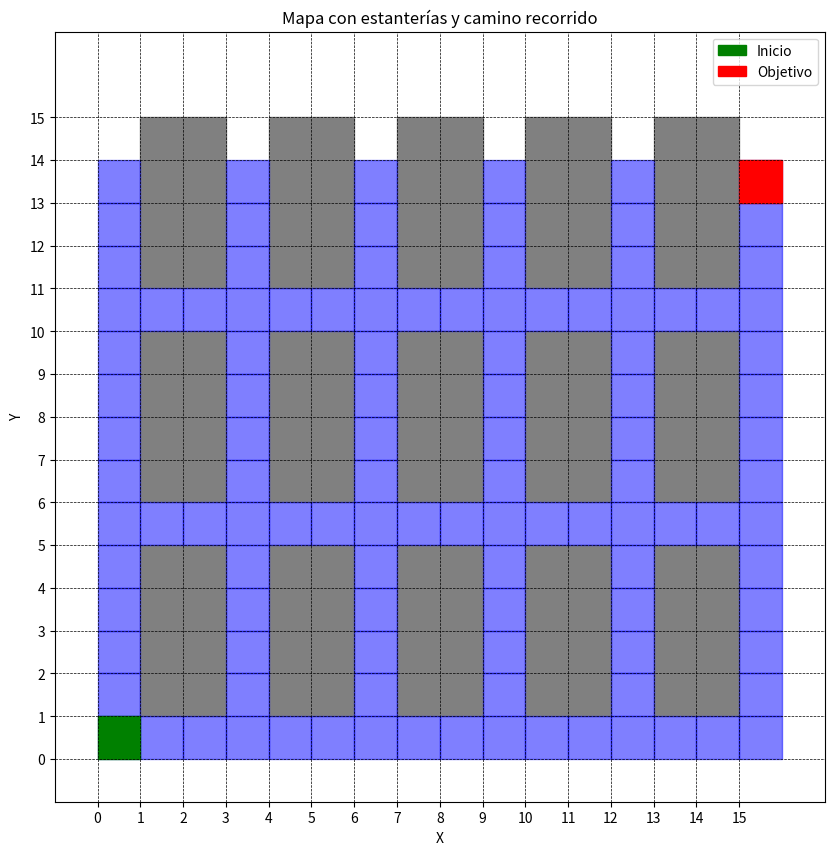

The script that saved this image:
import math
import matplotlib.pyplot as plt

def graficarMapa(mapa, camino, inicio, objetivo):
    """
    Grafica el mapa con las estanterías, el camino recorrido, el punto de inicio y el objetivo.
    
    :param mapa: Lista de celdas del mapa, donde cada celda es [x, y, valor].
    :param camino: Lista de nodos que forman el camino recorrido.
    :param inicio: Coordenadas del punto de inicio [x, y].
    :param objetivo: Coordenadas del punto objetivo [x, y].
    """
    # Crear una figura y un eje
    fig, ax = plt.subplots(figsize=(10, 10))
    
    # Dibujar las estanterías (celdas no explorables)
    for celda in mapa:
        x, y, valor = celda
        if valor == float('inf'):  # Estanterías
            ax.add_patch(plt.Rectangle((x, y), 1, 1, color='gray'))
    
    # Dibujar el camino recorrido
    for nodo in camino:
        x, y = nodo[0], nodo[1]
        ax.add_patch(plt.Rectangle((x, y), 1, 1, color='blue', alpha=0.5))
    
    # Marcar el punto de inicio
    ax.add_patch(plt.Rectangle((inicio[0], inicio[1]), 1, 1, color='green', label='Inicio'))
    
    # Marcar el punto objetivo
    ax.add_patch(plt.Rectangle((objetivo[0], objetivo[1]), 1, 1, color='red', label='Objetivo'))
    
    # Configurar el gráfico
    ax.set_xlim(-1, max([celda[0] for celda in mapa]) + 2)
    ax.set_ylim(-1, max([celda[1] for celda in mapa]) + 2)
    ax.set_aspect('equal')
    ax.set_xticks(range(0, max([celda[0] for celda in mapa]) + 1))
    ax.set_yticks(range(0, max([celda[1] for celda in mapa]) + 1))
    ax.grid(True, which='both', color='black', linestyle='--', linewidth=0.5)
    ax.legend()
    
    # Mostrar el gráfico
    plt.title("Mapa con estanterías y camino recorrido")
    plt.xlabel("X")
    plt.ylabel("Y")
    plt.show()


def hacerMapa(columnas:int,filas:int,inicio =[0,0]):
    mapa = [[x,y,1] for x in range(columnas) for y in range(filas)]
    #Coloca las estanterias, definiendo los espacios que son explorables y los que no lo son
    for i in range(len(mapa)):
        if (mapa[i][1]%5 != 0) and (mapa[i][0]%3 != 0):
            mapa[i][2] = float('inf')
        if (mapa[i][0] == inicio[0]) and (mapa[i][1] == inicio[1]):
            mapa[i] = [inicio[0],inicio[1],1]
    return mapa

#Tengo pensado definir la funcion G a partir del numero de pasos que se hayan hecho, simplemente
#La heuristica, definida en este caso como la distancia en linea recta entre dos puntos
def funcionH(x1:int, y1:int, x2:int, y2:int):
    distY = y2-y1
    distX = x2-x1
    distSquared = (distX**2) + (distY**2)
    return math.sqrt(distSquared)
def funcionG(x1:int, y1:int, x2:int, y2:int):
        distX = x2-x1
        distY = y2-y1
        if(distX != 0):
            tita = math.atan(distY/distX)
        else:
            tita = math.pi/2
        modulo = math.sqrt((distX**2) + (distY**2))
        return abs(modulo*math.cos(tita))+abs(modulo*math.sin(tita))
#x2 e y2 siempre representan las coordenadas del nodo objetivo
def funcionNodo(x1:int, y1:int, x2:int, y2:int,gn:float):
    if(gn == 0): #Para cuando ambos puntos tengan el mismo nivel
        gn = abs((x2-x1)*2)
    hn = funcionH(x1,y1,x2,y2)
    return (gn+hn)
#El metodo A* en si
def Aestrella(objetivo:list, inicio:list, mapa:list, listaAb:list, listaCerr:list, listaAbMen:list):
    salir = False
    estAct = inicio
    while(estAct != objetivo):
        estXm = [estAct[0]-1, estAct[1]]
        estXM = [estAct[0]+1, estAct[1]]
        estYm = [estAct[0], estAct[1]-1]
        estYM = [estAct[0], estAct[1]+1]
        if(estXm == objetivo or estXM == objetivo or estYm== objetivo or estYM==objetivo):
            salir = True
        for i in range(len(mapa)):
            if (estXm == [mapa[i][0], mapa[i][1]]) and (salir != True) and (estXm != inicio):
                estXm.append(1)
                if(mapa.count(estXm)):
                    estXm.append(funcionNodo(estXm[0],estXm[1],objetivo[0],objetivo[1],funcionG(inicio[0],inicio[1],estXm[0],estXm[1])))
                    listaAb.append(estXm)
            if (estXM == [mapa[i][0], mapa[i][1]]) and (salir != True) and (estXM != inicio):
                estXM.append(1)
                if(mapa.count(estXM)):
                    estXM.append(funcionNodo(estXM[0],estXM[1],objetivo[0],objetivo[1],funcionG(inicio[0],inicio[1],estXM[0],estXM[1])))
                    listaAb.append(estXM)
            if (estYm == [mapa[i][0], mapa[i][1]]) and (salir != True) and (estYm != inicio):
                estYm.append(1)
                if(mapa.count(estYm)):
                    estYm.append(funcionNodo(estYm[0],estYm[1],objetivo[0],objetivo[1],funcionG(inicio[0],inicio[1],estYm[0],estYm[1])))
                    listaAb.append(estYm)
            if (estYM == [mapa[i][0], mapa[i][1]]) and (salir != True) and (estYM != inicio):
                estYM.append(1)
                if(mapa.count(estYM)):
                    estYM.append(funcionNodo(estYM[0],estYM[1],objetivo[0],objetivo[1],funcionG(inicio[0],inicio[1],estYM[0],estYM[1])))
                    listaAb.append(estYM)
        removible = []
        for i in range(len(listaAb)):
            if(listaCerr.count(listaAb[i])) and (salir != True):
                    removible.append(listaAb[i])
        for i in range(len(removible)):
            if(listaAb.count(removible[i])) and (salir != True):
                listaAb.remove(removible[i])
        listaAbMen = listaAb[0]
        
        for i in range(len(listaAb)):
            if (listaAb[i] != None) and (listaAb[i][3] < listaAbMen[3]) and (salir != True):
                listaAbMen = listaAb[i]
        if(salir != True):
            listaCerr.append(listaAbMen)
            estAct = [listaAbMen[0], listaAbMen[1]]
        else:
            objetivo.append(1)
            objetivo.append(funcionNodo(objetivo[0],objetivo[1],objetivo[0],objetivo[1],funcionG(inicio[0],inicio[1],objetivo[0],objetivo[1])))
            listaCerr.append(objetivo)
            estAct = objetivo
    return listaCerr
#Pedido de datos del arreglo de estanterias. Quitar comentarios si se quiere 
#que el usuario ingrese los datos
estFilas = 5#int(input("Numero de estanterias en fila: "))
estColumn = 3#int(input("Numero de estanterias en columna: "))
Xin = 0#int(input("X inicio: "))
Yin = 0#int(input("Y inicio: "))
Xob = 15#int(input("X objetivo: "))
Yob = 13#int(input("Y objetivo: "))
#Variables iniciales del problema
filas = 5*estColumn+1
columnas = 3*estFilas+1
mapa = []
listaAb = []
listaCerr = []
listaAbMen = []
objetivo = [Xob,Yob]
inicio = [Xin,Yin]
estAct = inicio
inicio.append(1)
inicio.append(funcionH(inicio[0],inicio[1],objetivo[0],objetivo[1]))
listaAb.append(inicio)
listaCerr.append(inicio)
inicio = [Xin,Yin]

camino = Aestrella(objetivo,inicio,hacerMapa(columnas,filas,inicio),
                listaAb,listaCerr,listaAbMen)
# Ejemplo de uso
mapa = hacerMapa(columnas, filas, inicio)
#camino = Aestrella(objetivo, inicio, mapa, listaAb, listaCerr, listaAbMen)
graficarMapa(mapa, camino, inicio, objetivo)
